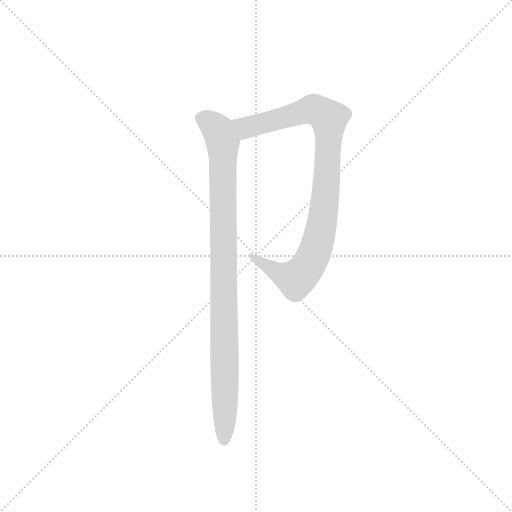
t = 0.00 s
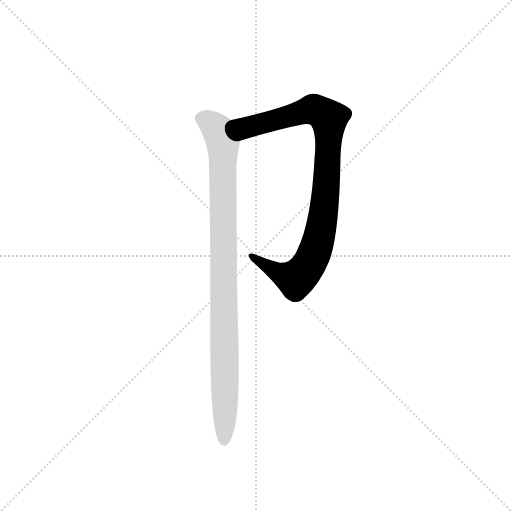
t = 1.02 s
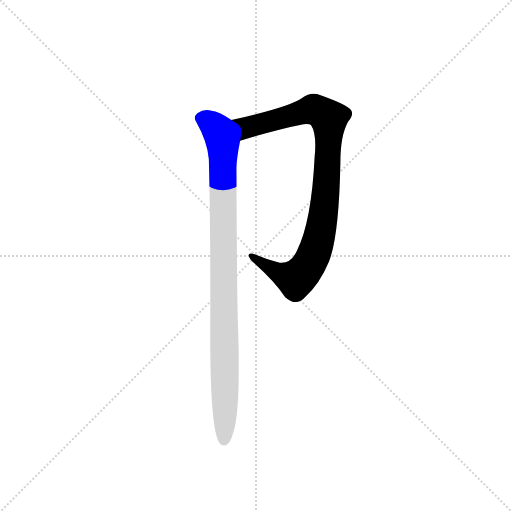
t = 1.21 s
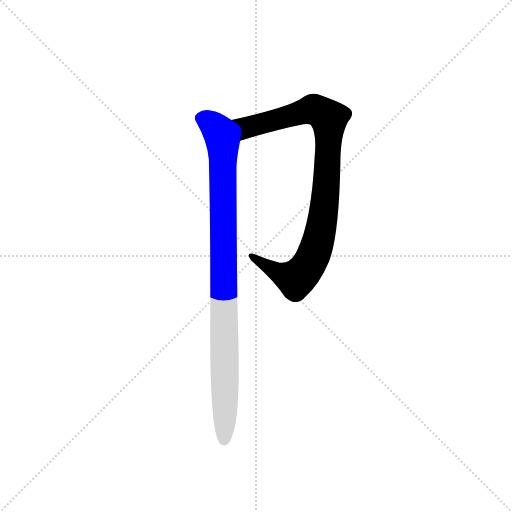
t = 1.41 s
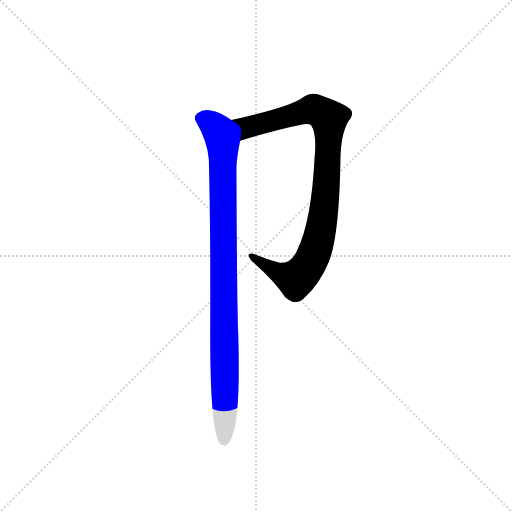
t = 1.60 s
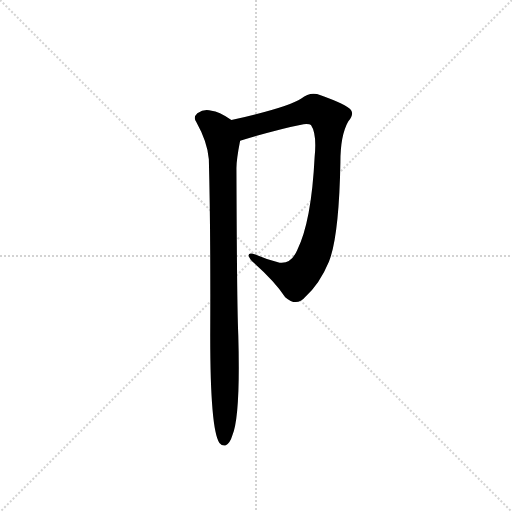
t = 2.06 s

The animated SVG that drew these frames (rendered in a browser with its animation timeline set to each time). Animation: 2 CSS @keyframes rules; one cycle of 2.06 s.

<svg version="1.1" viewBox="0 0 1024 1024" xmlns="http://www.w3.org/2000/svg">
  <g stroke="lightgray" stroke-dasharray="1,1" stroke-width="1" transform="scale(4, 4)">
    <line x1="0" y1="0" x2="256" y2="256"></line>
    <line x1="256" y1="0" x2="0" y2="256"></line>
    <line x1="128" y1="0" x2="128" y2="256"></line>
    <line x1="0" y1="128" x2="256" y2="128"></line>
  </g>
  <g transform="scale(0.92, -0.92) translate(60, -850)">
    <style type="text/css">
      
        @keyframes keyframes0 {
          from {
            stroke: blue;
            stroke-dashoffset: 941;
            stroke-width: 128;
          }
          75% {
            animation-timing-function: step-end;
            stroke: blue;
            stroke-dashoffset: 0;
            stroke-width: 128;
          }
          to {
            stroke: black;
            stroke-width: 1024;
          }
        }
        #make-me-a-hanzi-animation-0 {
          animation: keyframes0 1.0157877604166667s both;
          animation-delay: 0s;
          animation-timing-function: linear;
        }
      
        @keyframes keyframes1 {
          from {
            stroke: blue;
            stroke-dashoffset: 976;
            stroke-width: 128;
          }
          76% {
            animation-timing-function: step-end;
            stroke: blue;
            stroke-dashoffset: 0;
            stroke-width: 128;
          }
          to {
            stroke: black;
            stroke-width: 1024;
          }
        }
        #make-me-a-hanzi-animation-1 {
          animation: keyframes1 1.0442708333333333s both;
          animation-delay: 1.0157877604166667s;
          animation-timing-function: linear;
        }
      
    </style>
    
      <path d="M 462 544 Q 543 569 600 580 Q 613 581 616 578 Q 629 559 624 509 Q 617 368 586 306 Q 573 276 548 279 Q 520 286 495 297 Q 470 304 488 282 Q 537 239 560 204 Q 585 182 604 205 Q 635 233 655 281 Q 677 336 680 498 Q 680 556 697 586 Q 710 601 703 611 Q 693 623 637 643 Q 615 652 595 636 Q 567 617 443 589 C 414 582 433 535 462 544 Z" fill="lightgray"></path>
    
      <path d="M 394 504 Q 398 354 397 120 Q 397 -84 417 -113 Q 423 -120 431 -118 Q 440 -114 445 -97 Q 463 -55 458 122 Q 455 185 454 485 Q 454 503 462 544 C 467 574 467 574 443 589 Q 415 608 400 609 Q 385 615 369 604 Q 359 595 367 584 Q 391 541 394 504 Z" fill="lightgray"></path>
    
    
      <clipPath id="make-me-a-hanzi-clip-0">
        <path d="M 462 544 Q 543 569 600 580 Q 613 581 616 578 Q 629 559 624 509 Q 617 368 586 306 Q 573 276 548 279 Q 520 286 495 297 Q 470 304 488 282 Q 537 239 560 204 Q 585 182 604 205 Q 635 233 655 281 Q 677 336 680 498 Q 680 556 697 586 Q 710 601 703 611 Q 693 623 637 643 Q 615 652 595 636 Q 567 617 443 589 C 414 582 433 535 462 544 Z"></path>
      </clipPath>
      <path clip-path="url(#make-me-a-hanzi-clip-0)" d="M 456 588 L 475 573 L 621 612 L 654 592 L 646 407 L 619 288 L 605 264 L 580 244 L 546 256 L 488 291" fill="none" id="make-me-a-hanzi-animation-0" stroke-dasharray="813 1626" stroke-linecap="round"></path>
    
      <clipPath id="make-me-a-hanzi-clip-1">
        <path d="M 394 504 Q 398 354 397 120 Q 397 -84 417 -113 Q 423 -120 431 -118 Q 440 -114 445 -97 Q 463 -55 458 122 Q 455 185 454 485 Q 454 503 462 544 C 467 574 467 574 443 589 Q 415 608 400 609 Q 385 615 369 604 Q 359 595 367 584 Q 391 541 394 504 Z"></path>
      </clipPath>
      <path clip-path="url(#make-me-a-hanzi-clip-1)" d="M 377 593 L 414 566 L 425 539 L 427 -106" fill="none" id="make-me-a-hanzi-animation-1" stroke-dasharray="848 1696" stroke-linecap="round"></path>
    
  </g>
</svg>
